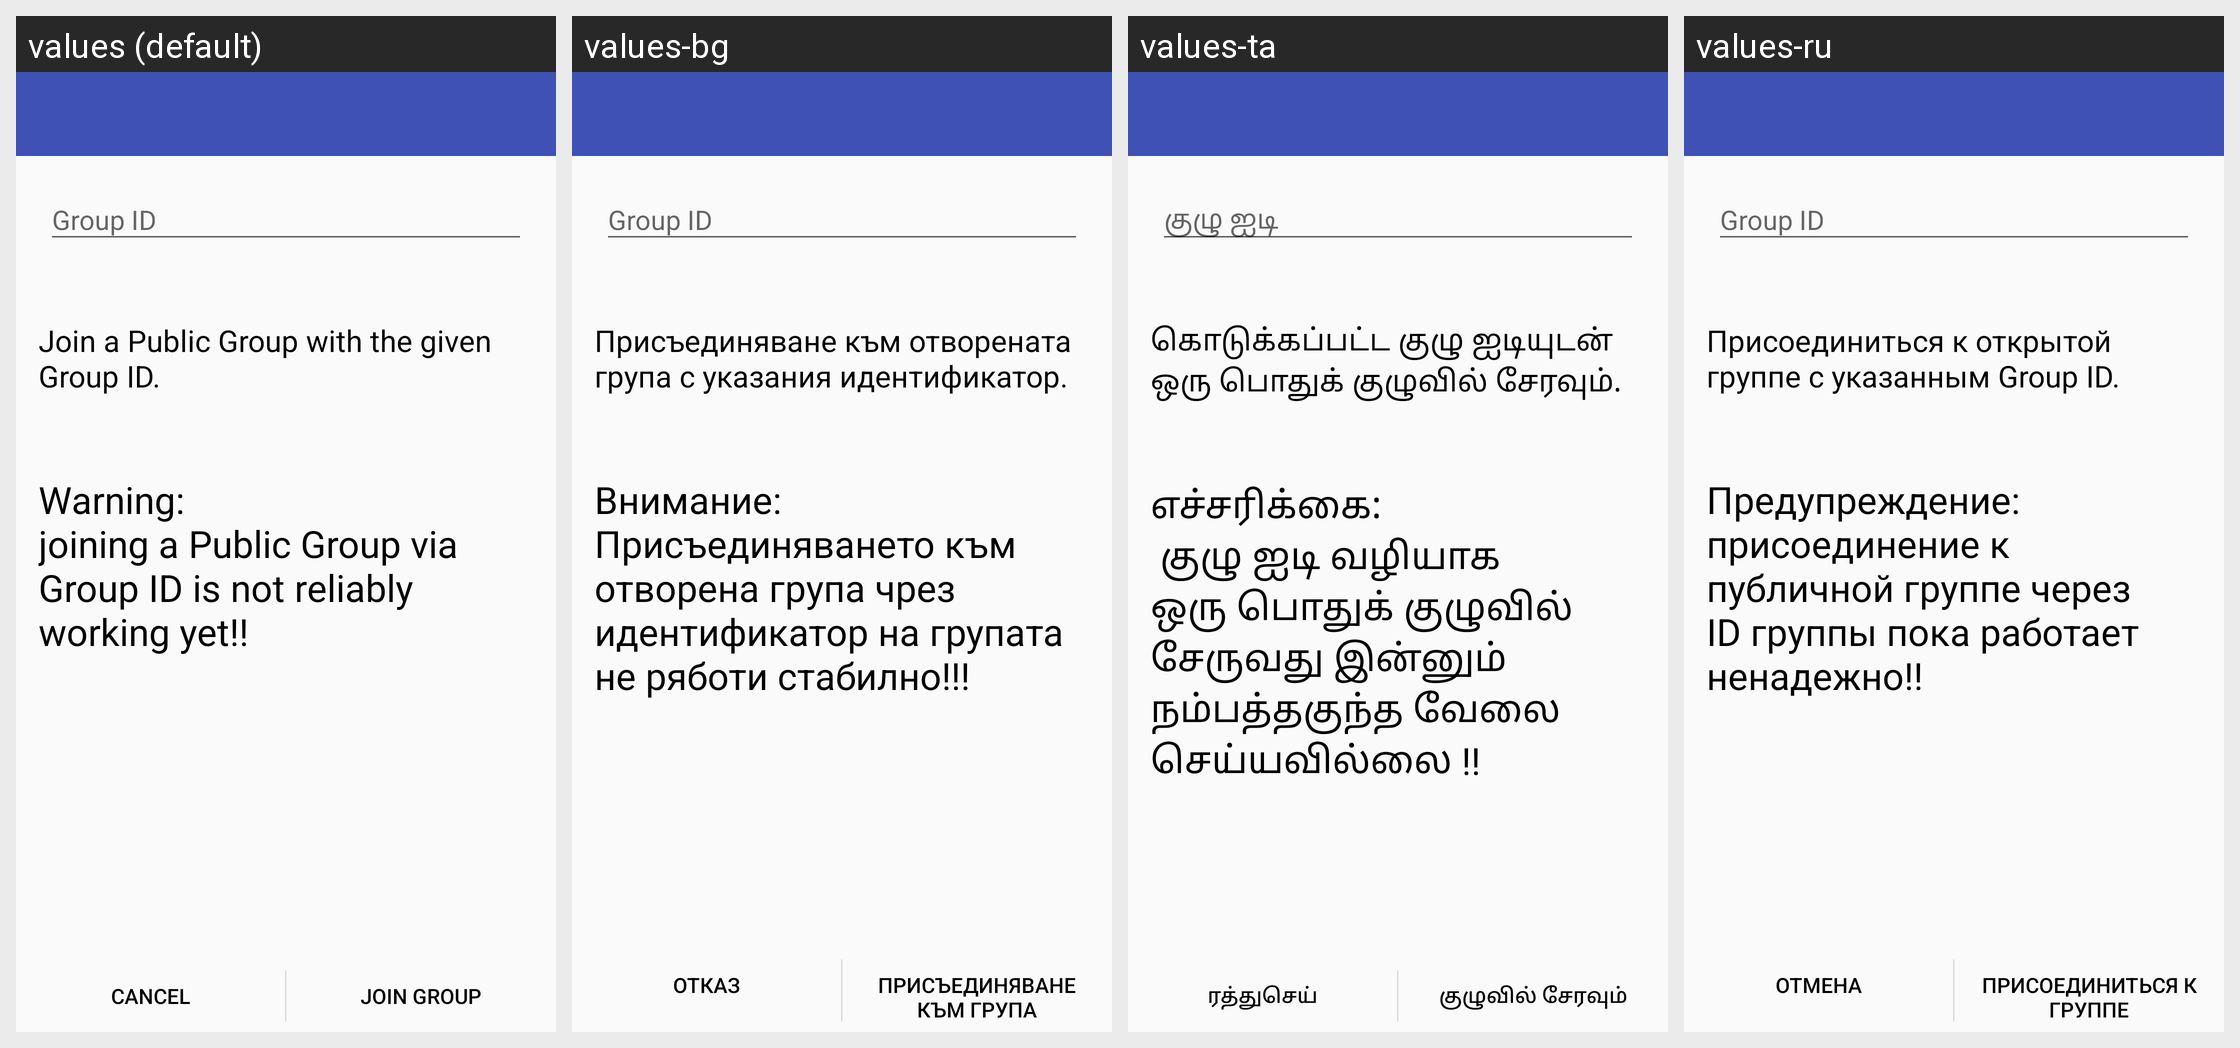

Strings drawn on this Android screen and how each of the app's shown locales translates them:
Android screen res/layout/activity_joinpublicgroup.xml rendered under 4 locales, left to right: values (default), values-bg, values-ta, values-ru. Device: Nexus 5 (rendered at 1080×1920; each locale shown at half size, 540×960, under a caption strip naming it); theme AppTheme.
Other locales in the repository, not shown: values-ar, values-de, values-el, values-es, values-et, values-fa, values-fr, values-hi, values-hu, values-hy, values-it, values-ja, values-kn, values-lt, values-mr, values-nb-rNO, values-nl, values-pl, values-pt, values-pt-rBR, values-sv, values-tr, values-tzm, values-uk, values-vi, values-zh-rCN, values-zh-rTW.
Strings drawn on this screen, with the default value and each locale's value (text and hints the layout hard-codes, and strings that could not be matched under every locale, appear in the picture but are not listed):

join_public_group_activity_help
  values: Join a Public Group with the given Group ID.
  values-bg: Присъединяване към отворената група с указания идентификатор.
  values-ta: கொடுக்கப்பட்ட குழு ஐடியுடன் ஒரு பொதுக் குழுவில் சேரவும்.
  values-ru: Присоединиться к открытой группе с указанным Group ID.

join_public_group_activity_warning
  values: Warning:
      joining a Public Group via Group ID is not reliably working yet!!
  values-bg: Внимание:
      Присъединяването към отворена група чрез идентификатор на групата не ряботи стабилно!!!
  values-ta: எச்சரிக்கை:
       குழு ஐடி வழியாக ஒரு பொதுக் குழுவில் சேருவது இன்னும் நம்பத்தகுந்த வேலை செய்யவில்லை !!
  values-ru: Предупреждение:
      присоединение к публичной группе через ID группы пока работает ненадежно!!

join_group_activity_join
  values: Join Group
  values-bg: Присъединяване към група
  values-ta: குழுவில் சேரவும்
  values-ru: Присоединиться к группе
